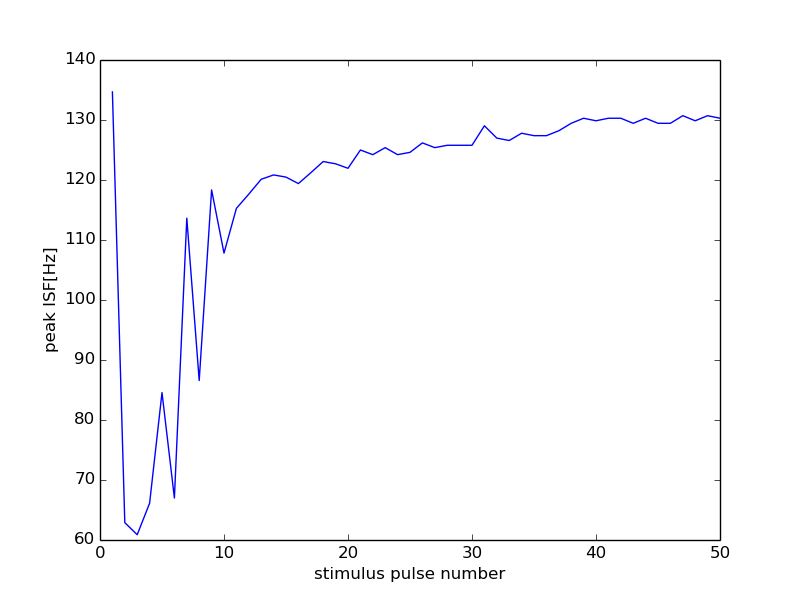

Source data for this figure (header and first rows):
35000, 15000
0, 0
1, 134.7
2, 62.89
3, 60.88
4, 66.12
5, 84.57
6, 67
7, 113.6
8, 86.58
9, 118.3
10, 107.8
11, 115.3
12, 117.6
13, 120.1
14, 120.8
15, 120.5
16, 119.4
17, 121.2
18, 123.1
19, 122.7
20, 122
21, 125.0
22, 124.2
23, 125.4
24, 124.2
25, 124.6
26, 126.2
27, 125.4
28, 125.8
29, 125.8
30, 125.8
31, 129
32, 127
33, 126.6
34, 127.8
35, 127.4
36, 127.4
37, 128.2
38, 129.4
39, 130.3
40, 129.9
41, 130.3
42, 130.3
43, 129.4
44, 130.3
45, 129.4
46, 129.4
47, 130.7
48, 129.9
49, 130.7
50, 130.3
